The GitHub repository SunnyLeenawat/TESA_TopGunRally2026 contains a labelled image folder "images" with 7 categories: black bean, broken bean, good bean, husk, immature bean, parchment bean, shell. Examples follow, each with its label.

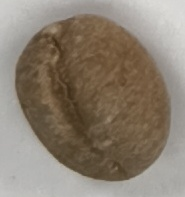
Label: good bean

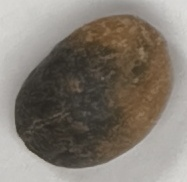
Label: black bean

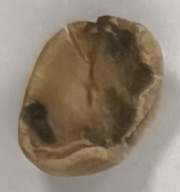
Label: shell

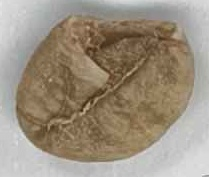
Label: broken bean

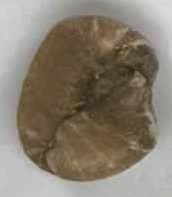
Label: broken bean

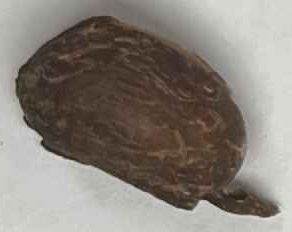
Label: husk
